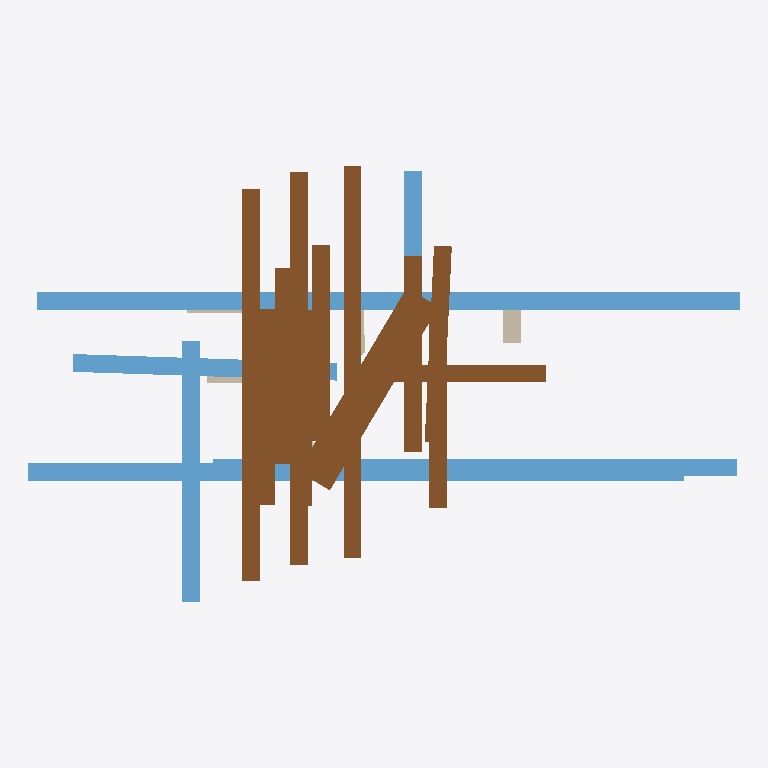
Plan cut of the same IFC building model at storey 'EG' (level 0.00 m, cut at 1.40 m), seen from above with north up, elements coloured by IFC class: 13 doors (brown), 11 windows (light blue), 5 walls (beige). Cut surfaces are drawn darker.
Extent 1.6 m × 1.0 m × 3.0 m (x, y, z). Storeys (1): EG at 0.00 m. Elements (59): 30 IfcWallStandardCase, 15 IfcWindow, 14 IfcDoor.

HEADER;
FILE_DESCRIPTION(('ViewDefinition[DesignTransferView]'),'2;1');
FILE_NAME('null','2025-11-06T18:07:57+01:00',(''),(''),'IfcOpenShell 0.7.10','IfcOpenShell 0.7.10','');
FILE_SCHEMA(('IFC4'));
ENDSEC;
DATA;
#1=IFCPROJECT('3PpXbmp0PAXvVOrT832HGr',$,'Bimify Project',$,$,$,$,(#10),#5);
#12=IFCSITE('3or6NcK7r5NAoRxU7ifcFC',$,'Site',$,$,#22,$,$,$,$,$,$,$,$);
#13=IFCBUILDING('0xyNM7luf0OuBrK50Rvwm1',$,'Building',$,$,#27,$,$,$,$,$,$);
#14=IFCBUILDINGSTOREY('3WIbfWo$14URbqA$xe$0Wn',$,'EG',$,$,#32,$,$,$,0.0);
#1434=IFCWINDOW('0q0IUJr9b1nPn4EC4BmwvN',$,'Window',$,$,#2047,#2042,$,$,$,$,$,$);
#1449=IFCWINDOW('3rowZKCGX5wOnDrXBIg_Id',$,'Window',$,$,#2198,#2193,$,$,$,$,$,$);
#1409=IFCDOOR('2n89UUN6n8UvcbCO14gODQ',$,'Door',$,$,#1802,#1797,$,$,$,$,$,$);
#1414=IFCDOOR('2bbaaXT4HFC9BsKGPOZSWi',$,'Door',$,$,#1851,#1846,$,$,$,$,$,$);
#1419=IFCDOOR('3JfMuYF5LCBBDHJKfqkIM4',$,'Door',$,$,#1900,#1895,$,$,$,$,$,$);
#1444=IFCDOOR('0icvqybUf8PR4nFSB_6PVs',$,'Door',$,$,#2149,#2144,$,$,$,$,$,$);
#1474=IFCWINDOW('2oNrE1A3n6J9XficbfOOsV',$,'Window',$,$,#2451,#2446,$,$,$,$,$,$);
#1389=IFCDOOR('1dzevFj$9EevuVKln3FtwU',$,'Door',$,$,#1606,#1601,$,$,$,$,$,$);
#1394=IFCDOOR('0ucbYBRSX5ZuWUKEIcFSJa',$,'Door',$,$,#1655,#1650,$,$,$,$,$,$);
#1404=IFCDOOR('14e54y2efC9QeL5Mgaswma',$,'Door',$,$,#1753,#1748,$,$,$,$,$,$);
#1384=IFCDOOR('2AjXIIks18B9Y2eCj0MgCY',$,'Door',$,$,#1557,#1552,$,$,$,$,$,$);
#1399=IFCDOOR('0OtS00L1b3jgIXdJ$Zc3Ux',$,'Door',$,$,#1704,#1699,$,$,$,$,$,$);
#1454=IFCWINDOW('0CRRTXAWrAH9_nPZ_8V6vZ',$,'Window',$,$,#2249,#2244,$,$,$,$,$,$);
#1489=IFCWINDOW('02$kEZSV92PuYVUxgXAtmt',$,'Window',$,$,#2604,#2599,$,$,$,$,$,$);
#1424=IFCDOOR('1Hqq2gAEXDFh$QdrnCS4Eo',$,'Door',$,$,#1949,#1944,$,$,$,$,$,$);
#1499=IFCWINDOW('30GALpj4v6oBCkA9Ih6ik_',$,'Window',$,$,#2704,#2699,$,$,$,$,$,$);
#1504=IFCWINDOW('0mwxQo$PD5_PfL9_q88J17',$,'Window',$,$,#2755,#2750,$,$,$,$,$,$);
#1429=IFCDOOR('31usIh4Qr4MRfK$a7f7l0B',$,'Door',$,$,#1998,#1993,$,$,$,$,$,$);
#1439=IFCWINDOW('3PKaC5nS97SgwM2qTizTnM',$,'Window',$,$,#2098,#2093,$,$,$,$,$,$);
#1459=IFCWINDOW('0jRJX$wZ925AZQzi12x_Vx',$,'Window',$,$,#2300,#2295,$,$,$,$,$,$);
#1464=IFCWINDOW('2IYTnk2aL7QApsXhhYmnND',$,'Window',$,$,#2351,#2346,$,$,$,$,$,$);
#1494=IFCDOOR('2qpL7h0710mve_$m_0zS0D',$,'Door',$,$,#2655,#2650,$,$,$,$,$,$);
#846=IFCWALLSTANDARDCASE('2JaiWB2Mb3O8QENz8ivv0_',$,'Wall_19',$,'ExternalWall',#899,#894,$,.STANDARD.);
#1164=IFCWALLSTANDARDCASE('20kJXAA7XEhQjkdo6nZTmb',$,'Wall_26',$,'InternalWall',#1207,#1202,$,.STANDARD.);
#1509=IFCDOOR('1wgJ5Azzn6Txh_xadnEAri',$,'Door',$,$,#2806,#2801,$,$,$,$,$,$);
#944=IFCWALLSTANDARDCASE('1RVO6F0PnF0u0a5Z$YzmDJ',$,'Wall_21',$,'ExternalWall',#987,#982,$,.STANDARD.);
#802=IFCWALLSTANDARDCASE('2f9rr3V9vEcOxnHhWDG9NM',$,'Wall_18',$,'ExternalWall',#845,#840,$,.STANDARD.);
#1340=IFCWALLSTANDARDCASE('2Z7x0au6r2oAcG7b9oHeSr',$,'Wall_30',$,'ExternalWall',#1383,#1378,$,.STANDARD.);
#1514=IFCWINDOW('002ZAFu8H4jRjr9OuE9KbO',$,'Window',$,$,#2855,#2850,$,$,$,$,$,$);
ENDSEC;